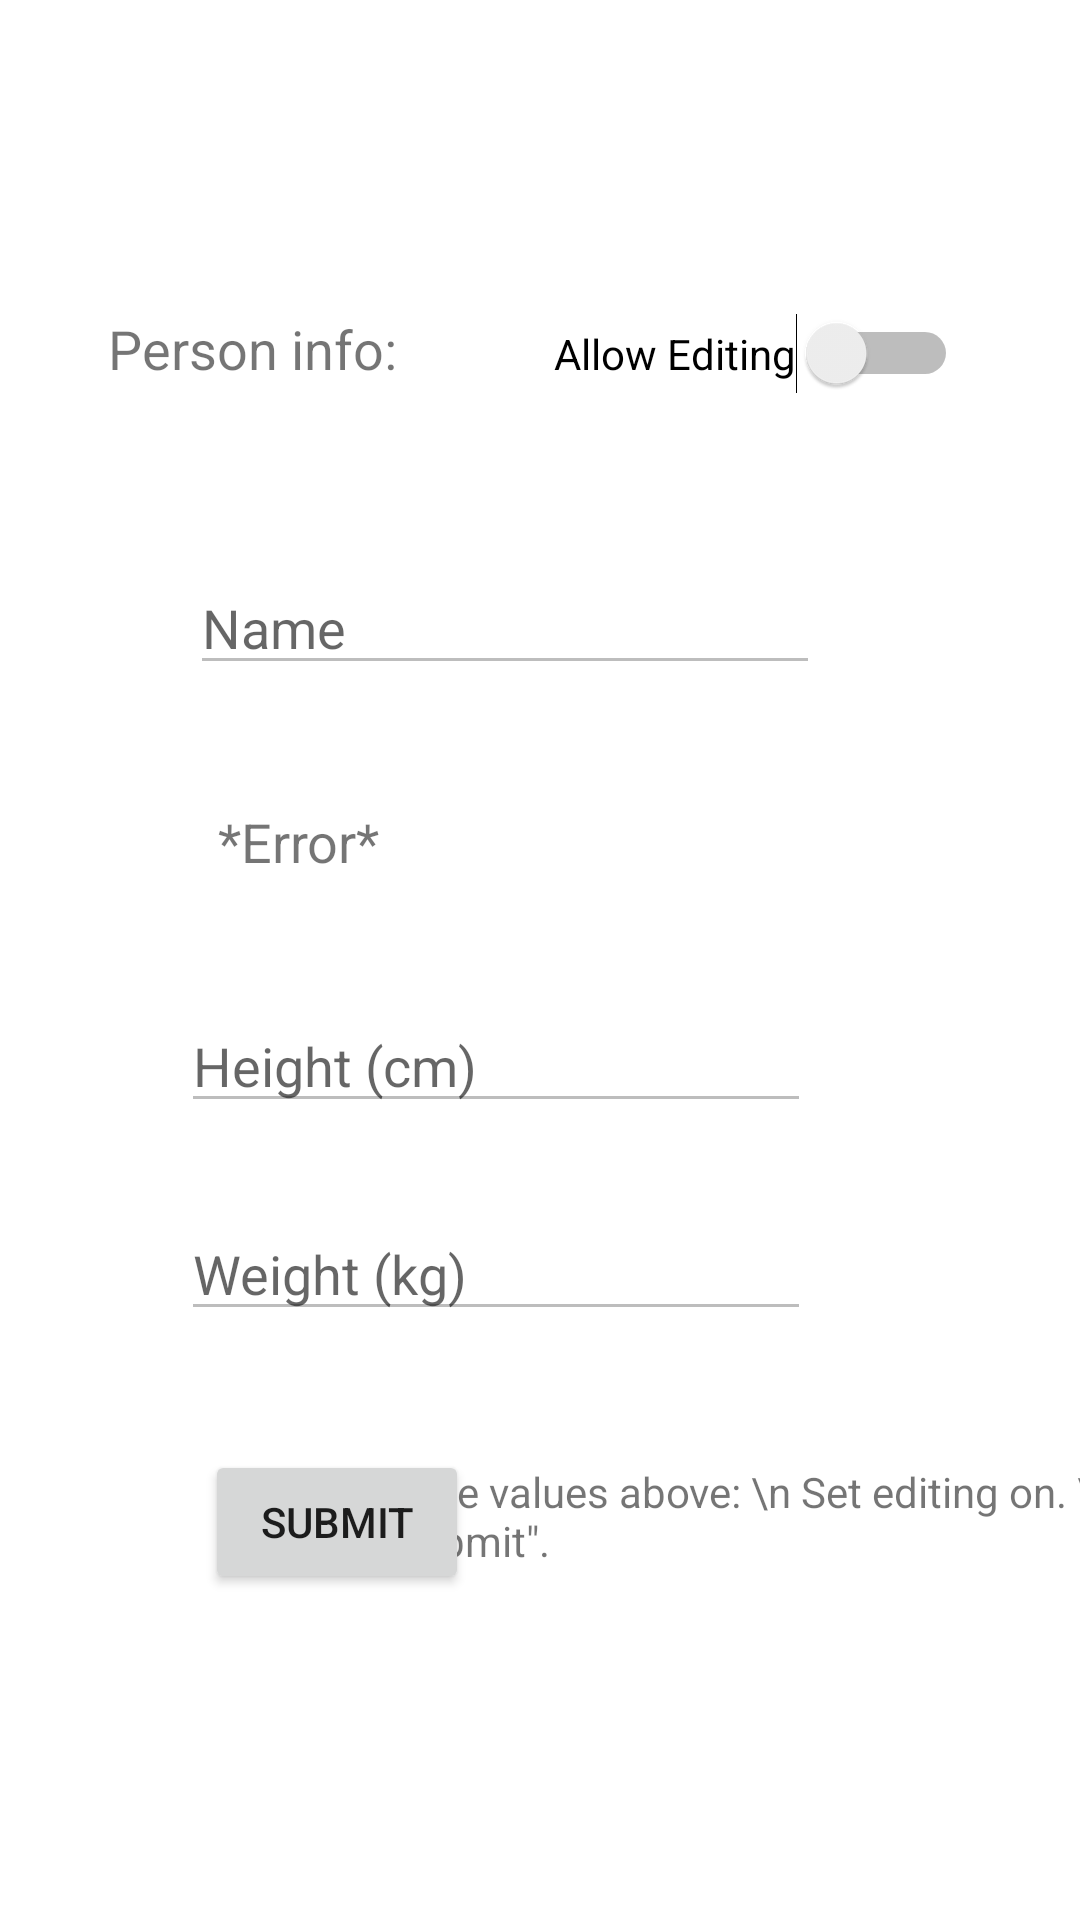

Android layout source for this screen:
<!-- AndroidManifest.xml: application theme Theme.Week11 -->
<!-- res/layout/fragment_profiledata.xml -->
<?xml version="1.0" encoding="utf-8"?>
<androidx.constraintlayout.widget.ConstraintLayout
    xmlns:android="http://schemas.android.com/apk/res/android"
    xmlns:app="http://schemas.android.com/apk/res-auto"
    xmlns:tools="http://schemas.android.com/tools"
    android:layout_width="match_parent"
    android:layout_height="match_parent">

    <EditText
        android:id="@+id/personName"
        android:layout_width="wrap_content"
        android:layout_height="wrap_content"
        android:ems="10"
        android:hint="Name"
        android:lines="1"
        android:maxLength="40"
        android:inputType="textPersonName"
        android:selectAllOnFocus="true"
        android:enabled="false"
        app:layout_constraintBottom_toBottomOf="parent"
        app:layout_constraintEnd_toEndOf="parent"
        app:layout_constraintHorizontal_bias="0.422"
        app:layout_constraintStart_toStartOf="parent"
        app:layout_constraintTop_toBottomOf="@+id/textView2"
        app:layout_constraintVertical_bias="0.125" />

    <EditText
        android:id="@+id/editHeight"
        android:layout_width="wrap_content"
        android:layout_height="wrap_content"
        android:layout_marginTop="28dp"
        android:ems="10"
        android:enabled="false"
        android:hint="Height (cm)"
        android:inputType="number"
        android:selectAllOnFocus="true"
        app:layout_constraintBottom_toBottomOf="parent"
        app:layout_constraintEnd_toEndOf="parent"
        app:layout_constraintHorizontal_bias="0.402"
        app:layout_constraintStart_toStartOf="parent"
        app:layout_constraintTop_toBottomOf="@+id/textView3"
        app:layout_constraintVertical_bias="0.044" />

    <EditText
        android:id="@+id/editWeight"
        android:layout_width="wrap_content"
        android:layout_height="wrap_content"
        android:ems="10"
        android:enabled="false"
        android:hint="Weight (kg)"
        android:inputType="numberDecimal"
        android:selectAllOnFocus="true"
        app:layout_constraintBottom_toBottomOf="parent"
        app:layout_constraintEnd_toEndOf="parent"
        app:layout_constraintHorizontal_bias="0.402"
        app:layout_constraintStart_toStartOf="parent"
        app:layout_constraintTop_toBottomOf="@+id/editHeight"
        app:layout_constraintVertical_bias="0.125" />

    <TextView
        android:id="@+id/textView2"
        android:layout_width="wrap_content"
        android:layout_height="wrap_content"
        android:text="Person info:"
        android:textSize="18sp"
        app:layout_constraintBottom_toBottomOf="parent"
        app:layout_constraintEnd_toEndOf="parent"
        app:layout_constraintHorizontal_bias="0.136"
        app:layout_constraintStart_toStartOf="parent"
        app:layout_constraintTop_toTopOf="parent"
        app:layout_constraintVertical_bias="0.169" />

    <Switch
        android:id="@+id/editMode"
        android:layout_width="wrap_content"
        android:layout_height="wrap_content"
        android:text="Allow Editing"
        app:layout_constraintBottom_toBottomOf="parent"
        app:layout_constraintEnd_toEndOf="parent"
        app:layout_constraintHorizontal_bias="0.562"
        app:layout_constraintStart_toEndOf="@+id/textView2"
        app:layout_constraintTop_toTopOf="parent"
        app:layout_constraintVertical_bias="0.17" />

    <TextView
        android:id="@+id/textView3"
        android:layout_width="wrap_content"
        android:layout_height="wrap_content"
        android:text="*Error*"
        android:textSize="18sp"
        app:layout_constraintBottom_toBottomOf="parent"
        app:layout_constraintEnd_toEndOf="parent"
        app:layout_constraintHorizontal_bias="0.238"
        app:layout_constraintStart_toStartOf="parent"
        app:layout_constraintTop_toBottomOf="@+id/personName"
        app:layout_constraintVertical_bias="0.103" />

    <Button
        android:id="@+id/submitB"
        android:layout_width="wrap_content"
        android:layout_height="wrap_content"
        android:text="Submit"
        app:layout_constraintBottom_toBottomOf="parent"
        app:layout_constraintEnd_toEndOf="parent"
        app:layout_constraintHorizontal_bias="0.251"
        app:layout_constraintStart_toStartOf="parent"
        app:layout_constraintTop_toBottomOf="@+id/editWeight"
        app:layout_constraintVertical_bias="0.268" />

    <TextView
        android:id="@+id/textView4"
        android:layout_width="wrap_content"
        android:layout_height="wrap_content"
        android:text='To change values above: \n Set editing on. \n When ready click "Submit".'
        app:layout_constraintBottom_toBottomOf="parent"
        app:layout_constraintEnd_toEndOf="parent"
        app:layout_constraintHorizontal_bias="0.394"
        app:layout_constraintStart_toEndOf="@+id/submitB"
        app:layout_constraintTop_toBottomOf="@+id/editWeight"
        app:layout_constraintVertical_bias="0.274" />

</androidx.constraintlayout.widget.ConstraintLayout>
<!-- resources referenced by this layout -->
<resources>
  <style name="Theme.Week11" parent="Theme.MaterialComponents.DayNight.DarkActionBar">
          
          <item name="colorPrimary">@color/purple_500</item>
          <item name="colorPrimaryVariant">@color/purple_700</item>
          <item name="colorOnPrimary">@color/white</item>
          
          <item name="colorSecondary">@color/teal_200</item>
          <item name="colorSecondaryVariant">@color/teal_700</item>
          <item name="colorOnSecondary">@color/black</item>
          
          <item name="android:statusBarColor" tools:targetApi="l">?attr/colorPrimaryVariant</item>
          
          <item name="windowActionBar">false</item>
          <item name="windowNoTitle">true</item>
      </style>
  <!-- not gathered from this repository: default colours our renderer supplied (Android Studio template values) -->
  <color name="purple_500">#FF6200EE</color>
  <color name="purple_700">#FF3700B3</color>
  <color name="teal_200">#FF03DAC5</color>
  <color name="teal_700">#FF018786</color>
  <color name="black">#FF000000</color>
  <color name="white">#FFFFFFFF</color>
</resources>
